Run: headless pygame with SDL's dummy video driver; simulated clock (each Clock.tick advances the game by its frame time, no real sleeping); random seed 0; keys injected as events and as key.get_pressed() state; no mouse input; restart key RETURN tapped at the start of phases 3 and 4.
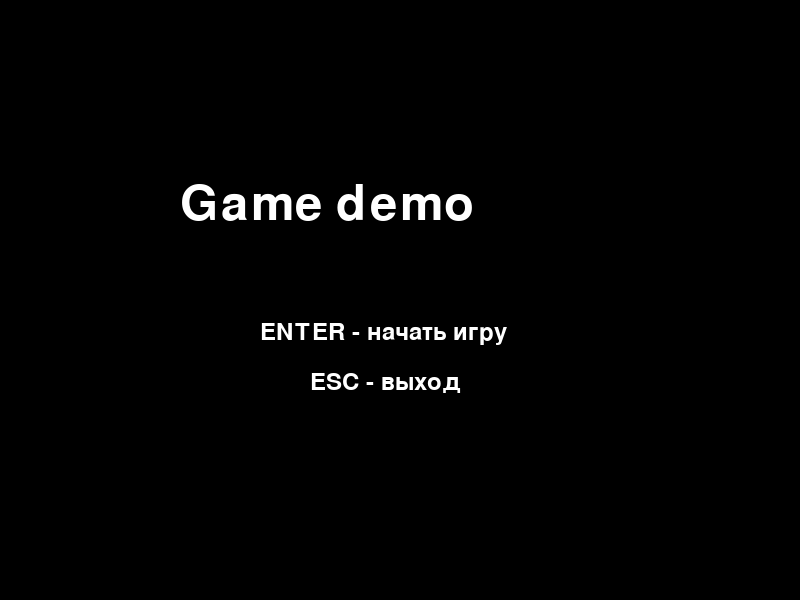
Frame 1 of 4 · flips 1–60 · no input
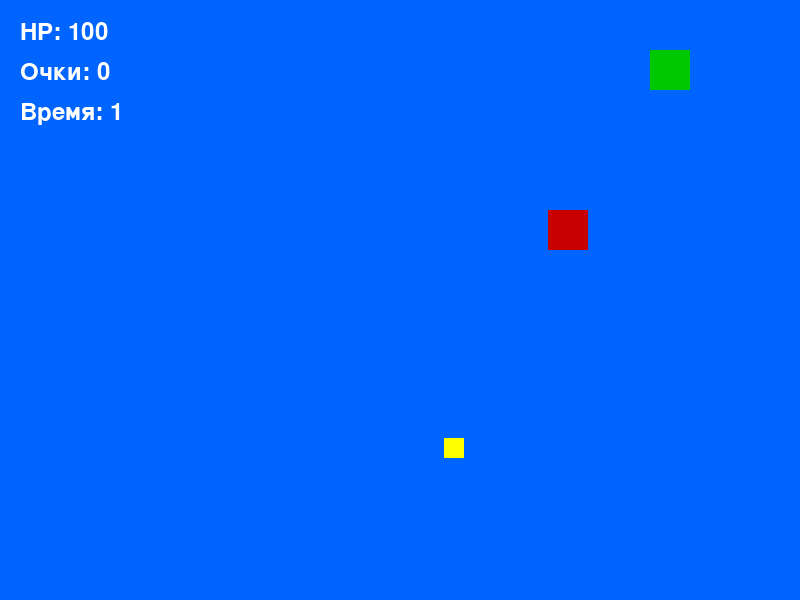
Frame 2 of 4 · flips 61–180 · tapped SPACE, RETURN · held RIGHT (→), D
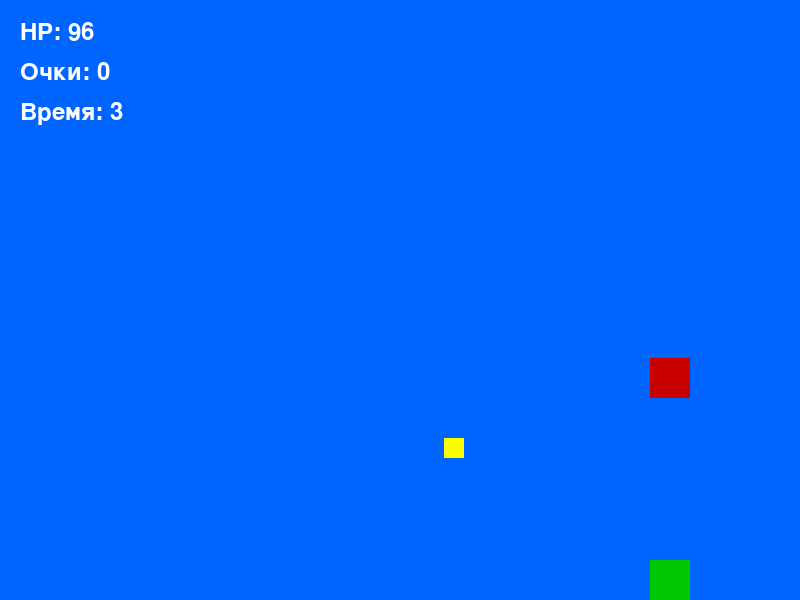
Frame 3 of 4 · flips 181–300 · tapped RETURN · held DOWN (↓), S
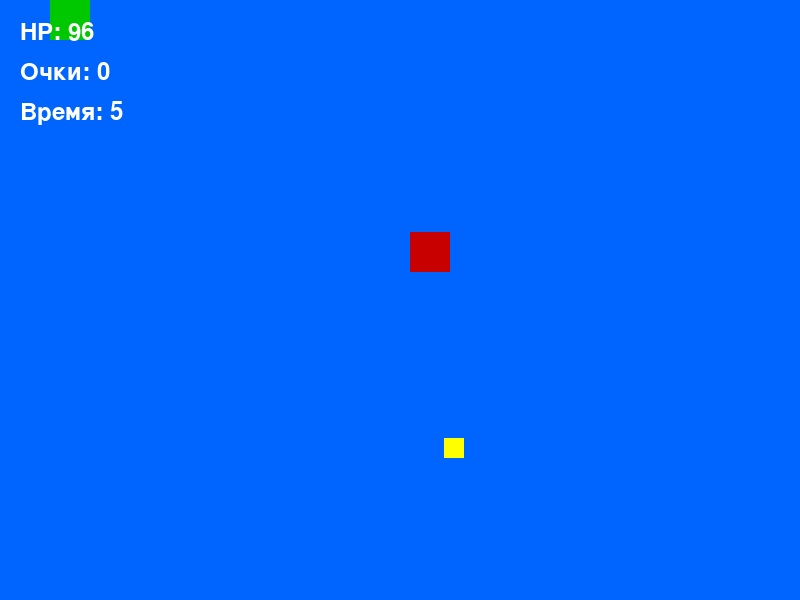
Frame 4 of 4 · flips 301–420 · tapped RETURN · held LEFT (←), A, UP (↑), W

The pygame program that drew these frames:

import pygame
import sys
import random

pygame.init()

WIDTH = 800
HEIGHT = 600
FPS = 60

WHITE = (255, 255, 255)
BLACK = (0, 0, 0)
GREEN = (0, 200, 0)
RED = (200, 0, 0)
BLUE = (0, 100, 255)
YELLOW = (255, 255, 0)

screen = pygame.display.set_mode((WIDTH, HEIGHT))
pygame.display.set_caption("Game")

clock = pygame.time.Clock()

font = pygame.font.SysFont(None, 36)
big_font = pygame.font.SysFont(None, 72)


class Player:
    def __init__(self):
        self.rect = pygame.Rect(50, 50, 40, 40)
        self.speed = 5
        self.health = 100

    def move(self):
        keys = pygame.key.get_pressed()

        if keys[pygame.K_w]:
            self.rect.y -= self.speed

        if keys[pygame.K_s]:
            self.rect.y += self.speed

        if keys[pygame.K_a]:
            self.rect.x -= self.speed

        if keys[pygame.K_d]:
            self.rect.x += self.speed

        self.rect.clamp_ip(screen.get_rect())

    def draw(self):
        pygame.draw.rect(screen, GREEN, self.rect)


class Enemy:
    def __init__(self):
        self.rect = pygame.Rect(650, 450, 40, 40)
        self.speed = 2

    def update(self, player):
        if player.rect.x > self.rect.x:
            self.rect.x += self.speed

        if player.rect.x < self.rect.x:
            self.rect.x -= self.speed

        if player.rect.y > self.rect.y:
            self.rect.y += self.speed

        if player.rect.y < self.rect.y:
            self.rect.y -= self.speed

    def draw(self):
        pygame.draw.rect(screen, RED, self.rect)


class Coin:
    def __init__(self):
        self.rect = pygame.Rect(
            random.randint(50, 730),
            random.randint(50, 530),
            20,
            20
        )

    def draw(self):
        pygame.draw.rect(screen, YELLOW, self.rect)


def draw_text(text, current_font, color, x, y):
    image = current_font.render(text, True, color)
    screen.blit(image, (x, y))


def menu():
    while True:
        screen.fill(BLACK)

        draw_text(
            "Game demo",
            big_font,
            WHITE,
            180,
            180
        )

        draw_text(
            "ENTER - начать игру",
            font,
            WHITE,
            260,
            320
        )

        draw_text(
            "ESC - выход",
            font,
            WHITE,
            310,
            370
        )

        pygame.display.flip()

        for event in pygame.event.get():

            if event.type == pygame.QUIT:
                pygame.quit()
                sys.exit()

            if event.type == pygame.KEYDOWN:

                if event.key == pygame.K_RETURN:
                    return

                if event.key == pygame.K_ESCAPE:
                    pygame.quit()
                    sys.exit()


def game_over(score):
    while True:
        screen.fill(BLACK)

        draw_text(
            "ПОРАЖЕНИЕ",
            big_font,
            RED,
            220,
            180
        )

        draw_text(
            f"Очки: {score}",
            font,
            WHITE,
            330,
            300
        )

        draw_text(
            "ESC - выход",
            font,
            WHITE,
            300,
            370
        )

        pygame.display.flip()

        for event in pygame.event.get():

            if event.type == pygame.QUIT:
                pygame.quit()
                sys.exit()

            if event.type == pygame.KEYDOWN:

                if event.key == pygame.K_ESCAPE:
                    pygame.quit()
                    sys.exit()


def victory(score):
    while True:
        screen.fill(BLACK)

        draw_text(
            "ПОБЕДА!",
            big_font,
            GREEN,
            240,
            180
        )

        draw_text(
            f"Очки: {score}",
            font,
            WHITE,
            330,
            300
        )

        draw_text(
            "ESC - выход",
            font,
            WHITE,
            300,
            370
        )

        pygame.display.flip()

        for event in pygame.event.get():

            if event.type == pygame.QUIT:
                pygame.quit()
                sys.exit()

            if event.type == pygame.KEYDOWN:

                if event.key == pygame.K_ESCAPE:
                    pygame.quit()
                    sys.exit()


def game():
    player = Player()
    enemy = Enemy()
    coin = Coin()

    score = 0

    start_time = pygame.time.get_ticks()

    while True:
        clock.tick(FPS)

        for event in pygame.event.get():

            if event.type == pygame.QUIT:
                pygame.quit()
                sys.exit()

        player.move()
        enemy.update(player)

        if player.rect.colliderect(enemy.rect):
            player.health -= 1

        if player.rect.colliderect(coin.rect):
            score += 1
            coin = Coin()

        elapsed_time = (
            pygame.time.get_ticks() - start_time
        ) // 1000

        if player.health <= 0:
            game_over(score)

        if score >= 10:
            victory(score)

        screen.fill(BLUE)

        player.draw()
        enemy.draw()
        coin.draw()

        draw_text(
            f"HP: {player.health}",
            font,
            WHITE,
            20,
            20
        )

        draw_text(
            f"Очки: {score}",
            font,
            WHITE,
            20,
            60
        )

        draw_text(
            f"Время: {elapsed_time}",
            font,
            WHITE,
            20,
            100
        )

        pygame.display.flip()


menu()
game()
